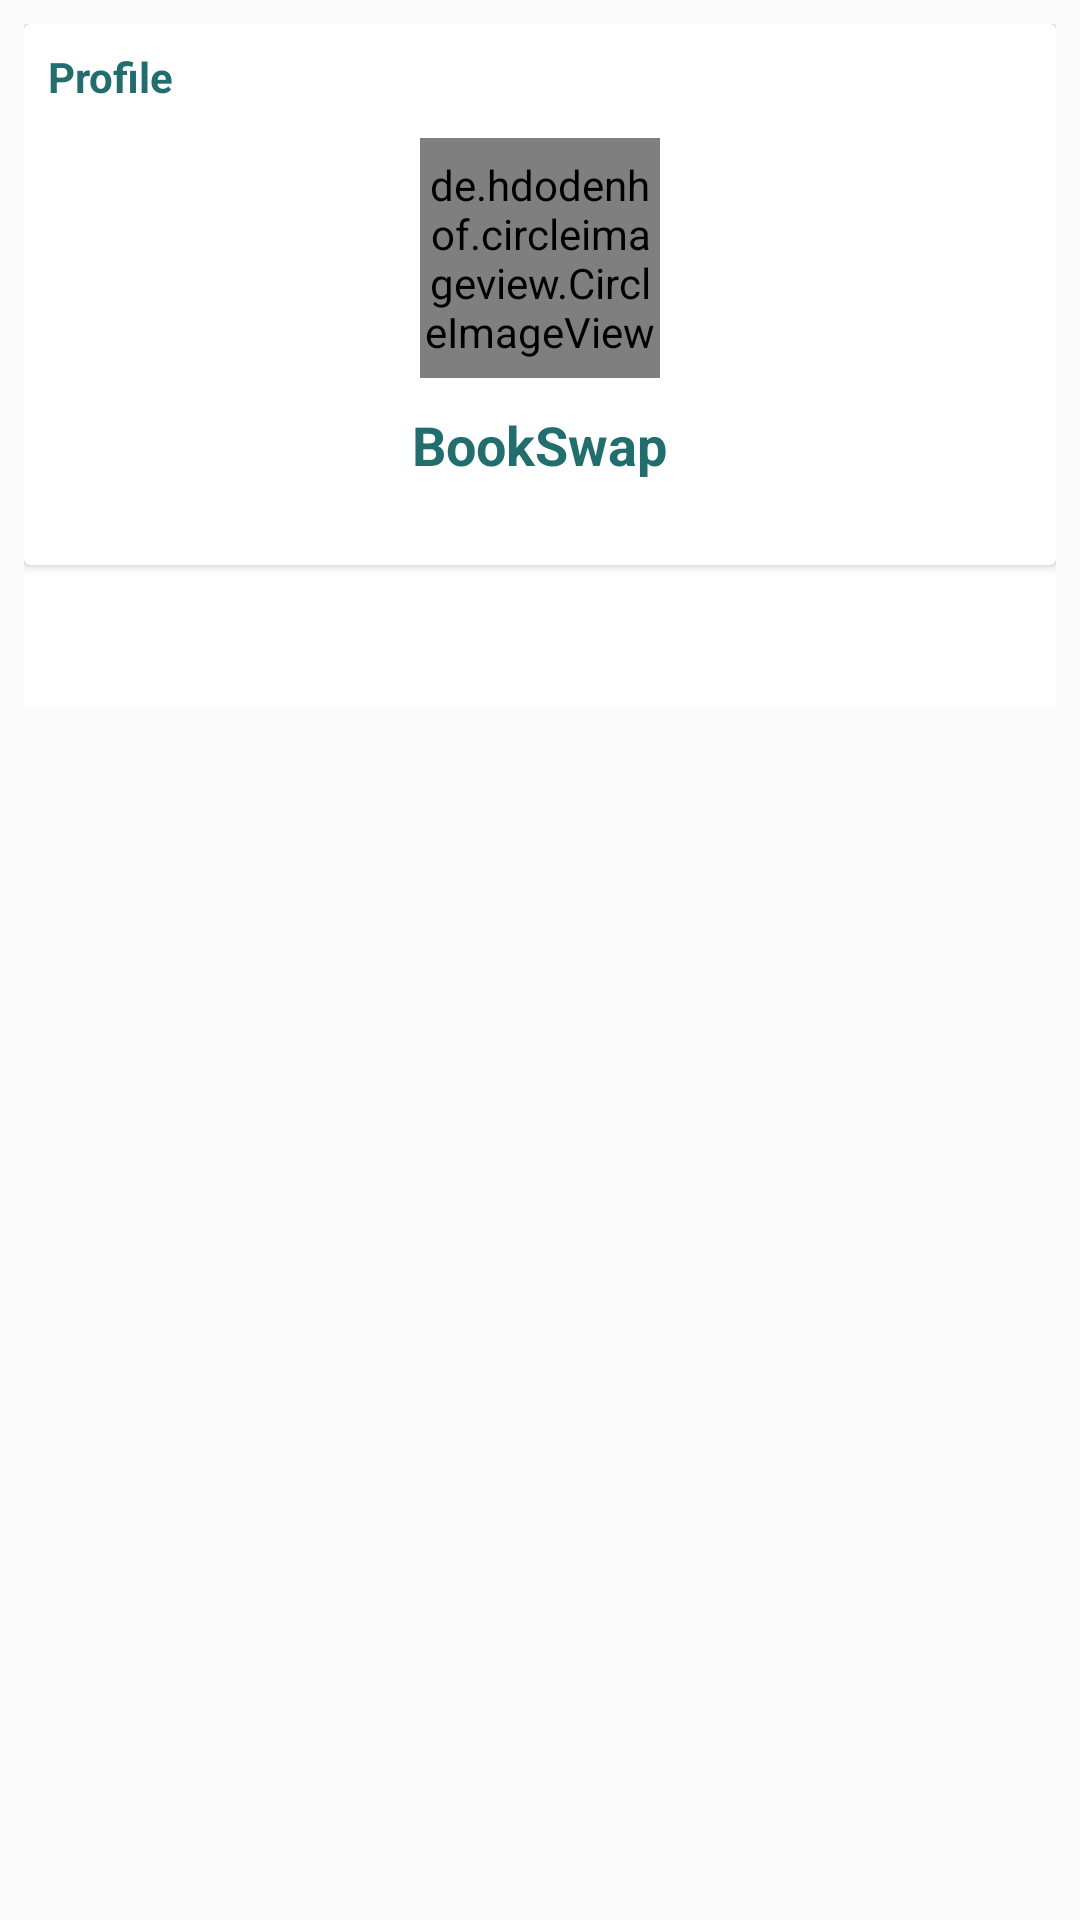

Produce the Android XML layout that renders to this screen, including the resource entries it uses.
<!-- AndroidManifest.xml: application theme AppTheme -->
<!-- res/layout/fragment_profile.xml -->
<?xml version="1.0" encoding="utf-8"?>
<RelativeLayout xmlns:android="http://schemas.android.com/apk/res/android"
    xmlns:tools="http://schemas.android.com/tools"
    android:layout_width="match_parent"
    android:layout_height="match_parent"
    xmlns:app="http://schemas.android.com/apk/res-auto"
    android:padding="8dp"
    tools:context=".Fragments.ProfileFragment">

    <androidx.cardview.widget.CardView
        android:id="@+id/cardview"
        android:layout_width="match_parent"
        android:layout_height="wrap_content">

        <RelativeLayout
            android:layout_width="match_parent"
            android:padding="8dp"
            android:layout_height="wrap_content">

            <TextView
                android:layout_width="wrap_content"
                android:layout_height="wrap_content"
                android:text="Profile"
                android:textColor="@color/colorPrimaryDark"
                android:textStyle="bold"/>

            <de.hdodenhof.circleimageview.CircleImageView
                android:layout_width="80dp"
                android:layout_height="80dp"
                android:id="@+id/profile_image"
                android:layout_centerHorizontal="true"
                android:layout_marginTop="30dp"
                android:src="@drawable/userphoto"/>

            <TextView
                android:layout_width="wrap_content"
                android:layout_height="wrap_content"
                android:text="BookSwap"
                android:layout_below="@id/profile_image"
                android:layout_centerHorizontal="true"
                android:layout_marginTop="10dp"
                android:textColor="@color/colorPrimaryDark"
                android:textStyle="bold"
                android:id="@+id/username"
                android:textSize="18sp"
                android:layout_marginBottom="20dp"/>

        </RelativeLayout>



    </androidx.cardview.widget.CardView>

    <com.google.android.material.tabs.TabLayout
        android:id="@+id/tab_layout"
        android:layout_below="@+id/cardview"
        android:layout_width="match_parent"
        android:layout_height="wrap_content"
        android:background="#fff"
        app:tabTextColor="@color/colorPrimaryDark"
        app:tabSelectedTextColor="@color/colorPrimaryDark"
        app:tabIndicatorColor="@color/colorPrimaryDark"
        />

    <androidx.viewpager.widget.ViewPager
        android:id="@+id/viewpager"
        android:layout_below="@id/tab_layout"
        android:layout_width="match_parent"
        android:layout_height="wrap_content"
        app:layout_behavior = "@string/appbar_scrolling_view_behavior"/>


</RelativeLayout>
<!-- resources referenced by this layout -->
<resources>
  <color name="colorPrimaryDark">#226e6e</color>
  <!-- drawable userphoto: png bitmap (drawable, 5096 bytes) -->
  <style name="AppTheme" parent="Theme.AppCompat.Light.NoActionBar">
          
          <item name="colorPrimary">@color/colorPrimary</item>
          <item name="colorPrimaryDark">@color/colorPrimaryDark</item>
          <item name="colorAccent">@color/colorAccent</item>
      </style>
  <color name="colorPrimary">#3A9A9A</color>
  <color name="colorAccent">#03DAC5</color>
</resources>
